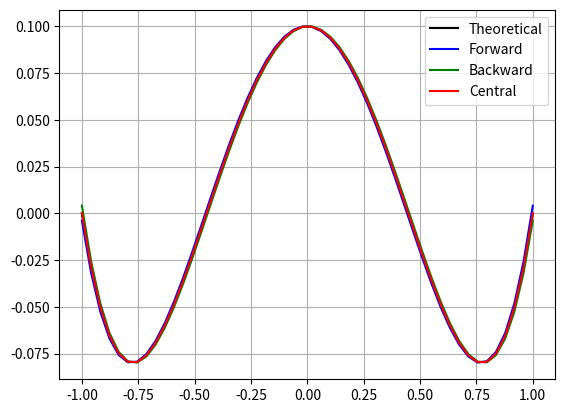

The matplotlib source for this figure:
# -*- coding: utf-8 -*-
"""
Smayan Gupta 
19/17067
Physics(H) 
Semester 4
Section-A
"""
import numpy as np
import matplotlib.pyplot as plt
#creating function
f = lambda x : 0.1*x**5 - 0.2*x**3 + 0.1*x - 0.2
#derivative of function
df = lambda x: 0.5*x**4 - 0.6*x**2 + 0.1  
#stepsize  
h=0.01
#descritization of x axis over [-1,1]
x = np.linspace(-1,1) 
#theoretical plot 
plt.plot(x,df(x),'-k')

#Forward differences approximation
dff =(f(x+h)-f(x))/h    
plt.plot(x,dff,'-b')

#Backward differences approximation
dfb = (f(x)-f(x-h))/h
plt.plot(x,dfb,'-g')

#Central difference approximation
dfc = (f(x+h)-f(x-h))/(2*h)
plt.plot(x,dfc,'-r')
#plot
plt.legend(["Theoretical","Forward",'Backward',"Central"])
plt.grid()

'''OUTPUT:The analytical value of the first 
differentiation f' is  0.09405
The analytical value of the second 
differentiation f" is  -0.
'''
